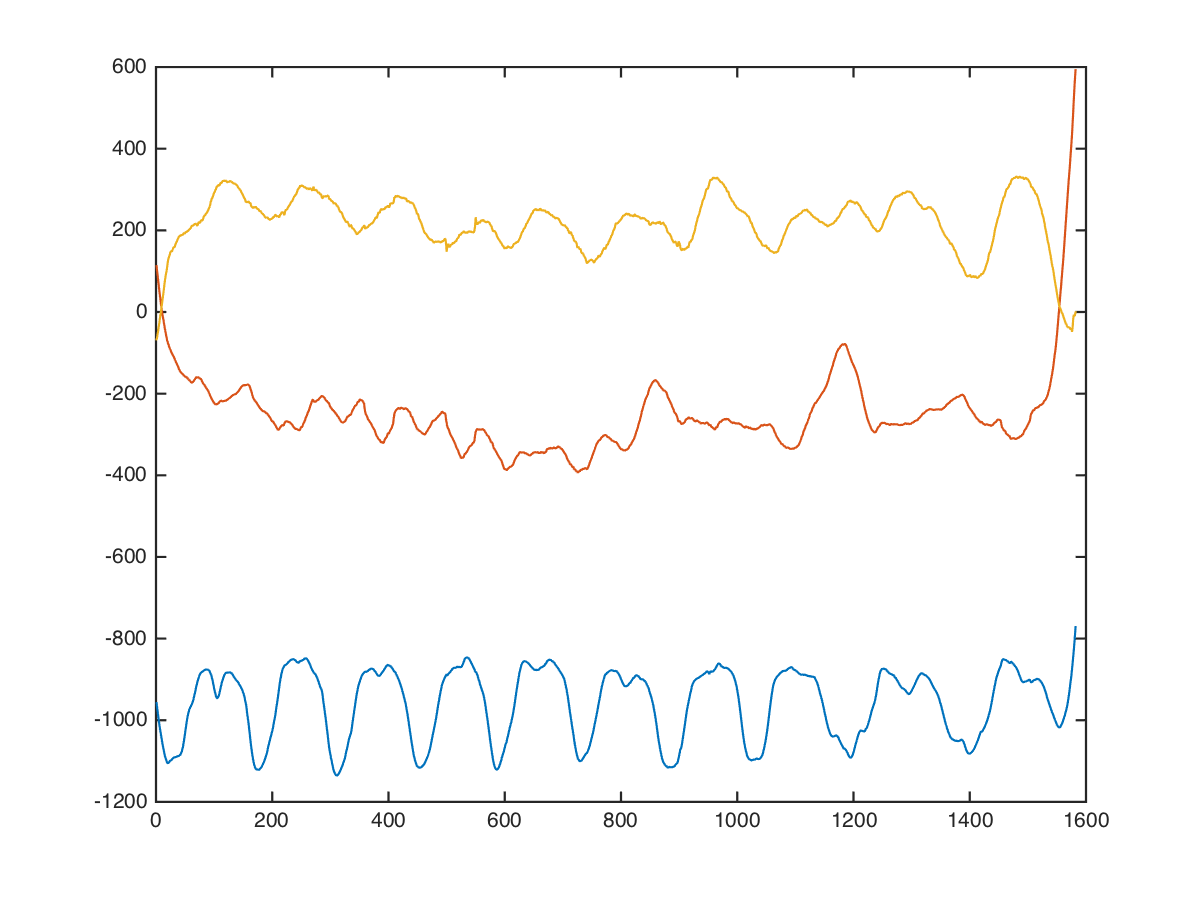

Source data for this figure (header and first rows):
chest, dumbbell-chest-press, 0, 22.5, 10, -536, 592, -368
chest, dumbbell-chest-press, 0, 22.5, 10, -474, 522, -213
chest, dumbbell-chest-press, 0, 22.5, 10, -495, 474, -261
chest, dumbbell-chest-press, 0, 22.5, 10, -548, 487, -331
chest, dumbbell-chest-press, 0, 22.5, 10, -567, 488, -300
chest, dumbbell-chest-press, 0, 22.5, 10, -597, 452, -296
chest, dumbbell-chest-press, 0, 22.5, 10, -691, 385, -387
chest, dumbbell-chest-press, 0, 22.5, 10, -724, 390, -284
chest, dumbbell-chest-press, 0, 22.5, 10, -761, 379, -277
chest, dumbbell-chest-press, 0, 22.5, 10, -781, 324, -397
chest, dumbbell-chest-press, 0, 22.5, 10, -816, 268, -399
chest, dumbbell-chest-press, 0, 22.5, 10, -886, 200, -361
chest, dumbbell-chest-press, 0, 22.5, 10, -892, 190, -310
chest, dumbbell-chest-press, 0, 22.5, 10, -929, 192, -320
chest, dumbbell-chest-press, 0, 22.5, 10, -961, 163, -483
chest, dumbbell-chest-press, 0, 22.5, 10, -1001, 102, -288
chest, dumbbell-chest-press, 0, 22.5, 10, -1038, 112, -181
chest, dumbbell-chest-press, 0, 22.5, 10, -1059, 96, -131
chest, dumbbell-chest-press, 0, 22.5, 10, -1089, 80, -155
chest, dumbbell-chest-press, 0, 22.5, 10, -1144, 55, -144
chest, dumbbell-chest-press, 0, 22.5, 10, -1206, 35, -39
chest, dumbbell-chest-press, 0, 22.5, 10, -1255, 13, -40
chest, dumbbell-chest-press, 0, 22.5, 10, -1294, -4, -102
chest, dumbbell-chest-press, 0, 22.5, 10, -1282, -12, -38
chest, dumbbell-chest-press, 0, 22.5, 10, -1223, -8, 49
chest, dumbbell-chest-press, 0, 22.5, 10, -1168, 0, 112
chest, dumbbell-chest-press, 0, 22.5, 10, -1163, 0, 137
chest, dumbbell-chest-press, 0, 22.5, 10, -1162, 0, 79
chest, dumbbell-chest-press, 0, 22.5, 10, -1118, 14, 82
chest, dumbbell-chest-press, 0, 22.5, 10, -1093, 19, 133
chest, dumbbell-chest-press, 0, 22.5, 10, -1072, 13, 102
chest, dumbbell-chest-press, 0, 22.5, 10, -1036, 47, 46
chest, dumbbell-chest-press, 0, 22.5, 10, -1004, 55, 36
chest, dumbbell-chest-press, 0, 22.5, 10, -981, 32, 83
chest, dumbbell-chest-press, 0, 22.5, 10, -976, 48, 94
chest, dumbbell-chest-press, 0, 22.5, 10, -969, 50, 48
chest, dumbbell-chest-press, 0, 22.5, 10, -950, 54, 35
chest, dumbbell-chest-press, 0, 22.5, 10, -942, 52, 116
chest, dumbbell-chest-press, 0, 22.5, 10, -934, 66, 42
chest, dumbbell-chest-press, 0, 22.5, 10, -926, 67, 55
chest, dumbbell-chest-press, 0, 22.5, 10, -918, 46, 90
chest, dumbbell-chest-press, 0, 22.5, 10, -915, 41, 122
chest, dumbbell-chest-press, 0, 22.5, 10, -927, 39, 83
chest, dumbbell-chest-press, 0, 22.5, 10, -919, -12, 21
chest, dumbbell-chest-press, 0, 22.5, 10, -917, -30, 57
chest, dumbbell-chest-press, 0, 22.5, 10, -959, -16, 123
chest, dumbbell-chest-press, 0, 22.5, 10, -1016, -19, 133
chest, dumbbell-chest-press, 0, 22.5, 10, -1015, -49, 33
chest, dumbbell-chest-press, 0, 22.5, 10, -1009, -66, 161
chest, dumbbell-chest-press, 0, 22.5, 10, -1033, -104, 175
chest, dumbbell-chest-press, 0, 22.5, 10, -1064, -120, 136
chest, dumbbell-chest-press, 0, 22.5, 10, -1056, -120, 120
chest, dumbbell-chest-press, 0, 22.5, 10, -1064, -151, 151
chest, dumbbell-chest-press, 0, 22.5, 10, -1087, -152, 129
chest, dumbbell-chest-press, 0, 22.5, 10, -1118, -159, 180
chest, dumbbell-chest-press, 0, 22.5, 10, -1127, -167, 184
chest, dumbbell-chest-press, 0, 22.5, 10, -1128, -175, 184
chest, dumbbell-chest-press, 0, 22.5, 10, -1156, -211, 163
chest, dumbbell-chest-press, 0, 22.5, 10, -1180, -196, 215
chest, dumbbell-chest-press, 0, 22.5, 10, -1211, -179, 157
chest, dumbbell-chest-press, 0, 22.5, 10, -1242, -183, 85
... 1,571 more rows
